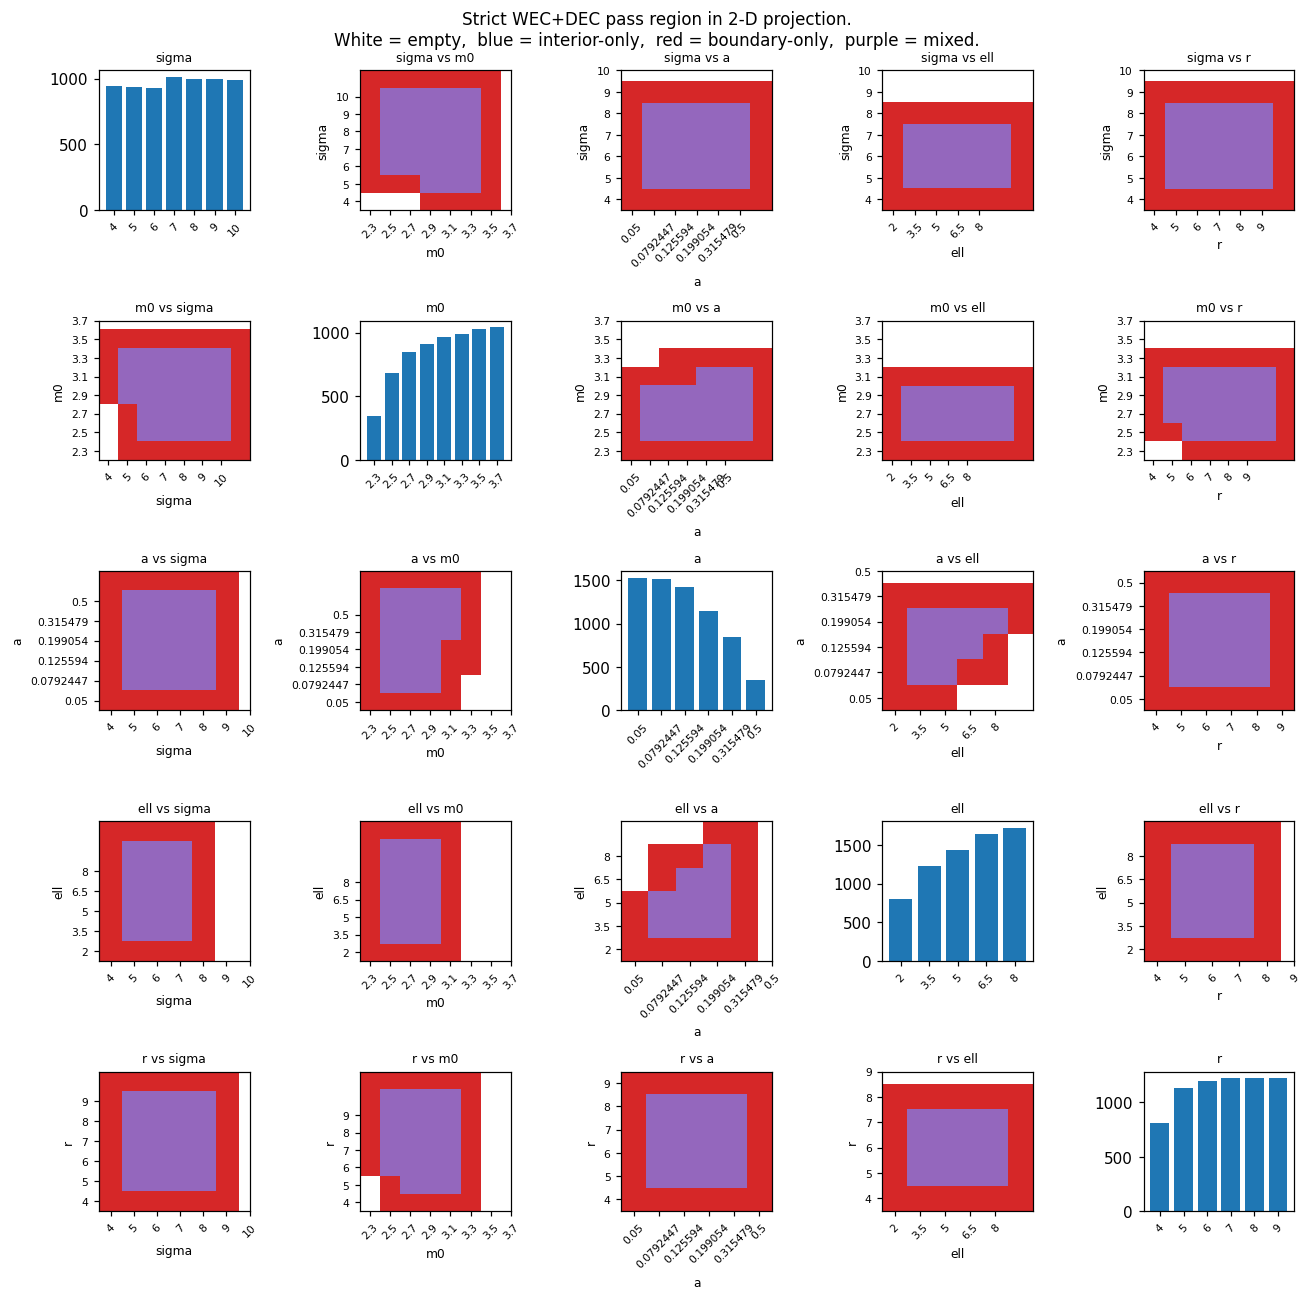

Data behind this chart, as committed beside it:
sigma, m0, a, ell, r
4.0, 2.5, 0.05, 2.0, 5.0
4.0, 2.5, 0.05, 2.0, 6.0
4.0, 2.5, 0.05, 2.0, 7.0
4.0, 2.5, 0.05, 2.0, 8.0
4.0, 2.5, 0.05, 2.0, 9.0
4.0, 2.5, 0.05, 3.5, 5.0
4.0, 2.5, 0.05, 3.5, 6.0
4.0, 2.5, 0.05, 3.5, 7.0
4.0, 2.5, 0.05, 3.5, 8.0
4.0, 2.5, 0.05, 3.5, 9.0
4.0, 2.5, 0.05, 5.0, 5.0
4.0, 2.5, 0.05, 5.0, 6.0
4.0, 2.5, 0.05, 5.0, 7.0
4.0, 2.5, 0.05, 5.0, 8.0
4.0, 2.5, 0.05, 5.0, 9.0
4.0, 2.5, 0.05, 6.5, 5.0
4.0, 2.5, 0.05, 6.5, 6.0
4.0, 2.5, 0.05, 6.5, 7.0
4.0, 2.5, 0.05, 6.5, 8.0
4.0, 2.5, 0.05, 6.5, 9.0
4.0, 2.5, 0.05, 8.0, 5.0
4.0, 2.5, 0.05, 8.0, 6.0
4.0, 2.5, 0.05, 8.0, 7.0
4.0, 2.5, 0.05, 8.0, 8.0
4.0, 2.5, 0.05, 8.0, 9.0
4.0, 2.5, 0.07924, 2.0, 5.0
4.0, 2.5, 0.07924, 2.0, 6.0
4.0, 2.5, 0.07924, 2.0, 7.0
4.0, 2.5, 0.07924, 2.0, 8.0
4.0, 2.5, 0.07924, 2.0, 9.0
4.0, 2.5, 0.07924, 3.5, 5.0
4.0, 2.5, 0.07924, 3.5, 6.0
4.0, 2.5, 0.07924, 3.5, 7.0
4.0, 2.5, 0.07924, 3.5, 8.0
4.0, 2.5, 0.07924, 3.5, 9.0
4.0, 2.5, 0.07924, 5.0, 5.0
4.0, 2.5, 0.07924, 5.0, 6.0
4.0, 2.5, 0.07924, 5.0, 7.0
4.0, 2.5, 0.07924, 5.0, 8.0
4.0, 2.5, 0.07924, 5.0, 9.0
4.0, 2.5, 0.07924, 6.5, 5.0
4.0, 2.5, 0.07924, 6.5, 6.0
4.0, 2.5, 0.07924, 6.5, 7.0
4.0, 2.5, 0.07924, 6.5, 8.0
4.0, 2.5, 0.07924, 6.5, 9.0
4.0, 2.5, 0.07924, 8.0, 5.0
4.0, 2.5, 0.07924, 8.0, 6.0
4.0, 2.5, 0.07924, 8.0, 7.0
4.0, 2.5, 0.07924, 8.0, 8.0
4.0, 2.5, 0.07924, 8.0, 9.0
4.0, 2.5, 0.1256, 3.5, 5.0
4.0, 2.5, 0.1256, 3.5, 6.0
4.0, 2.5, 0.1256, 3.5, 7.0
4.0, 2.5, 0.1256, 3.5, 8.0
4.0, 2.5, 0.1256, 3.5, 9.0
4.0, 2.5, 0.1256, 5.0, 5.0
4.0, 2.5, 0.1256, 5.0, 6.0
4.0, 2.5, 0.1256, 5.0, 7.0
4.0, 2.5, 0.1256, 5.0, 8.0
4.0, 2.5, 0.1256, 5.0, 9.0
... 5,881 more rows
